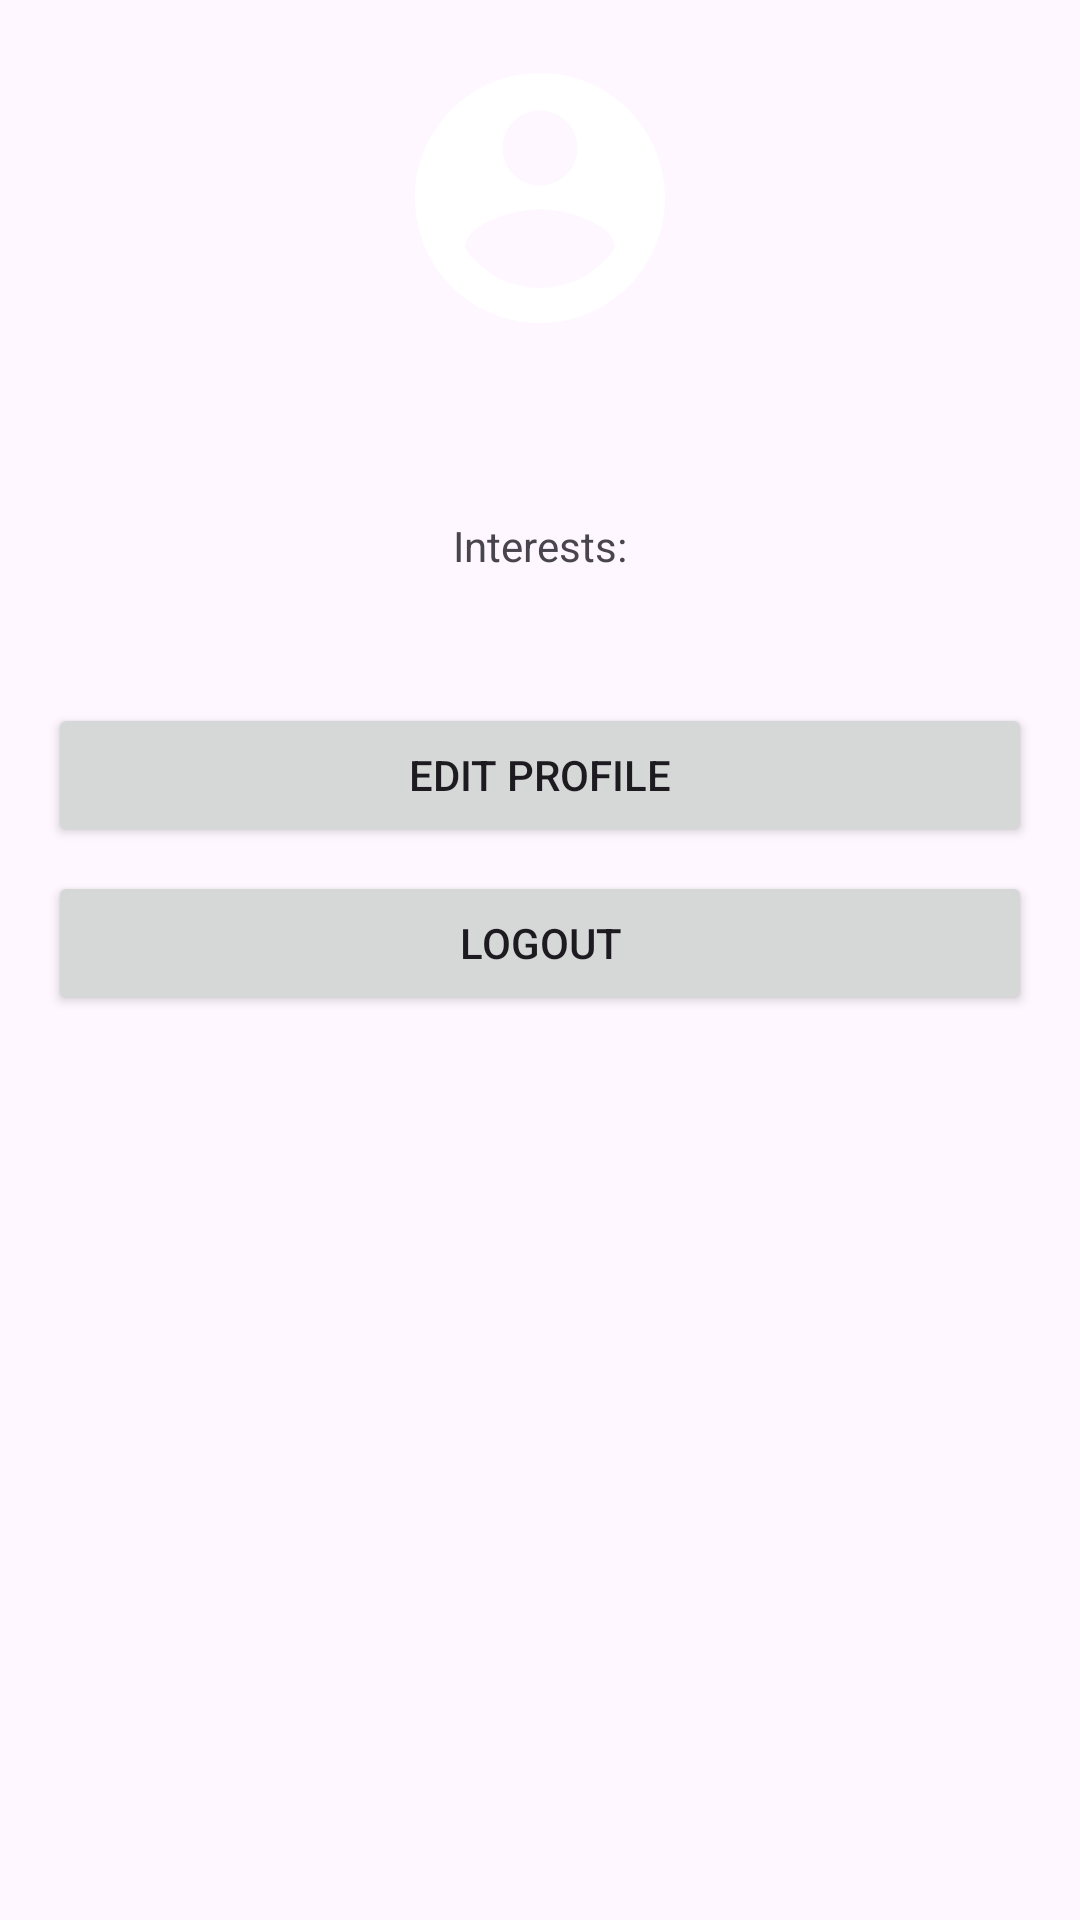

This screen was rendered from an Android layout file. Write that file and the resources it references.
<!-- AndroidManifest.xml: application theme Theme.VibeCityApp -->
<!-- res/layout/fragment_profile.xml -->
<?xml version="1.0" encoding="utf-8"?>
<ScrollView xmlns:android="http://schemas.android.com/apk/res/android"
    android:layout_width="match_parent"
    android:layout_height="match_parent"
    android:padding="16dp">

    <LinearLayout
        android:layout_width="match_parent"
        android:layout_height="wrap_content"
        android:orientation="vertical">

        <ImageView
            android:layout_width="100dp"
            android:layout_height="100dp"
            android:layout_gravity="center_horizontal"
            android:layout_marginBottom="16dp"
            android:src="@drawable/ic_profile"/>

        <TextView
            android:id="@+id/profile_username"
            android:layout_width="wrap_content"
            android:layout_height="wrap_content"
            android:layout_gravity="center_horizontal"
            android:textSize="24sp"
            android:textStyle="bold"/>

        <TextView
            android:layout_width="wrap_content"
            android:layout_height="wrap_content"
            android:layout_gravity="center_horizontal"
            android:layout_marginTop="8dp"
            android:text="Interests:"/>

        <TextView
            android:id="@+id/profile_interests"
            android:layout_width="wrap_content"
            android:layout_height="wrap_content"
            android:layout_gravity="center_horizontal"
            android:layout_marginBottom="24dp"/>

        <Button
            android:id="@+id/edit_profile_button"
            android:layout_width="match_parent"
            android:layout_height="wrap_content"
            android:layout_marginBottom="8dp"
            android:text="Edit Profile"/>

        <Button
            android:id="@+id/logout_button"
            android:layout_width="match_parent"
            android:layout_height="wrap_content"
            android:text="Logout"/>

    </LinearLayout>
</ScrollView>
<!-- resources referenced by this layout -->
<resources>
  <!-- drawable ic_profile (drawable) -->
  <?xml version="1.0" encoding="utf-8"?>
  <vector xmlns:android="http://schemas.android.com/apk/res/android"
      android:width="24dp"
      android:height="24dp"
      android:viewportWidth="24"
      android:viewportHeight="24">
      <path
          android:fillColor="#FFFFFF"
          android:pathData="M12,2C6.48,2,2,6.48,2,12s4.48,10,10,10s10-4.48,10-10S17.52,2,12,2z M12,5c1.66,0,3,1.34,3,3s-1.34,3-3,3s-3-1.34-3-3S10.34,5,12,5z M12,19.2c-2.5,0-4.71-1.28-6-3.22c0.03-1.99,4-3.08,6-3.08c1.99,0,5.97,1.09,6,3.08C16.71,17.92,14.5,19.2,12,19.2z"/>
  </vector>
  <style name="Theme.VibeCityApp" parent="Base.Theme.VibeCityApp" />
  <style name="Base.Theme.VibeCityApp" parent="Theme.Material3.DayNight.NoActionBar">
          
          
      </style>
</resources>
